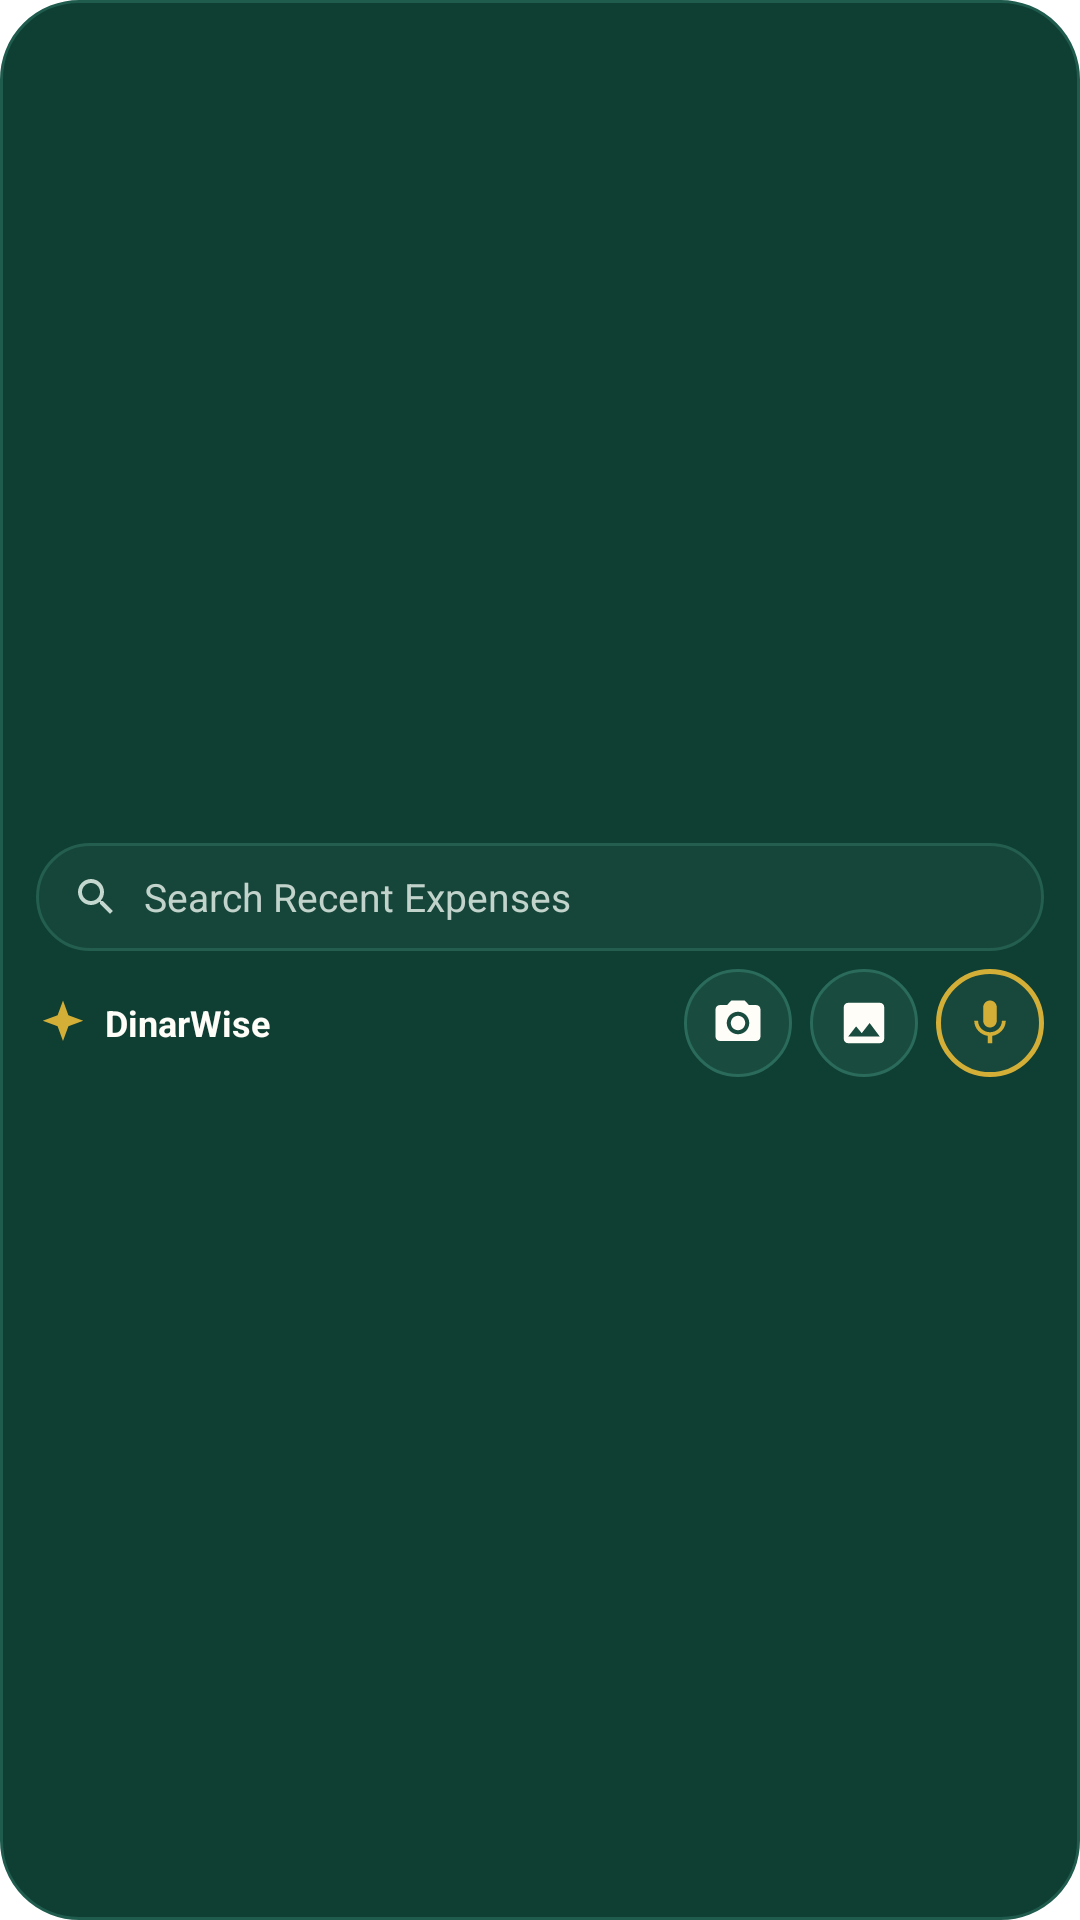

Layout XML and referenced resources for this Android screen:
<!-- AndroidManifest.xml: fallback theme Theme.MaterialComponents.DayNight.NoActionBar -->
<!-- res/layout/dinarwise_quick_widget.xml -->
<?xml version="1.0" encoding="utf-8"?>
<LinearLayout xmlns:android="http://schemas.android.com/apk/res/android"
    android:id="@+id/widget_root"
    android:layout_width="match_parent"
    android:layout_height="match_parent"
    android:background="@drawable/widget_quick_bg"
    android:gravity="center"
    android:orientation="vertical"
    android:paddingStart="12dp"
    android:paddingTop="8dp"
    android:paddingEnd="12dp"
    android:paddingBottom="8dp">

    
    <LinearLayout
        android:id="@+id/widget_search_bar"
        android:layout_width="match_parent"
        android:layout_height="36dp"
        android:background="@drawable/widget_search_bg"
        android:clickable="true"
        android:focusable="true"
        android:gravity="center_vertical"
        android:orientation="horizontal"
        android:paddingStart="12dp"
        android:paddingEnd="12dp">

        <ImageView
            android:layout_width="16dp"
            android:layout_height="16dp"
            android:contentDescription="@null"
            android:src="@drawable/ic_widget_search" />

        <TextView
            android:layout_width="0dp"
            android:layout_height="wrap_content"
            android:layout_marginStart="8dp"
            android:layout_weight="1"
            android:ellipsize="end"
            android:maxLines="1"
            android:text="@string/widget_search_hint"
            android:textColor="#C2D3CC"
            android:textSize="13sp" />
    </LinearLayout>

    
    <LinearLayout
        android:layout_width="match_parent"
        android:layout_height="wrap_content"
        android:layout_marginTop="6dp"
        android:gravity="center_vertical"
        android:orientation="horizontal">

        
        <LinearLayout
            android:id="@+id/widget_brand_section"
            android:layout_width="wrap_content"
            android:layout_height="wrap_content"
            android:clickable="true"
            android:focusable="true"
            android:gravity="center_vertical"
            android:orientation="horizontal">

            <ImageView
                android:layout_width="18dp"
                android:layout_height="18dp"
                android:contentDescription="@null"
                android:src="@drawable/ic_widget_logo_star" />

            <TextView
                android:layout_width="wrap_content"
                android:layout_height="wrap_content"
                android:layout_marginStart="5dp"
                android:ellipsize="end"
                android:maxLines="1"
                android:text="@string/dinarwise_widget_title"
                android:textColor="#FFFDF8"
                android:textSize="12sp"
                android:textStyle="bold" />
        </LinearLayout>

        
        <LinearLayout
            android:layout_width="0dp"
            android:layout_height="1dp"
            android:layout_weight="1"
            android:orientation="horizontal" />

        
        
        <FrameLayout
            android:id="@+id/widget_action_camera"
            android:layout_width="36dp"
            android:layout_height="36dp"
            android:layout_marginStart="3dp"
            android:layout_marginEnd="3dp"
            android:background="@drawable/widget_action_circle_bg"
            android:clickable="true"
            android:focusable="true">

            <ImageView
                android:layout_width="18dp"
                android:layout_height="18dp"
                android:layout_gravity="center"
                android:contentDescription="@string/widget_action_camera"
                android:src="@drawable/ic_widget_camera" />
        </FrameLayout>

        
        <FrameLayout
            android:id="@+id/widget_action_media"
            android:layout_width="36dp"
            android:layout_height="36dp"
            android:layout_marginStart="3dp"
            android:layout_marginEnd="3dp"
            android:background="@drawable/widget_action_circle_bg"
            android:clickable="true"
            android:focusable="true">

            <ImageView
                android:layout_width="18dp"
                android:layout_height="18dp"
                android:layout_gravity="center"
                android:contentDescription="@string/widget_action_media"
                android:src="@drawable/ic_widget_media" />
        </FrameLayout>

        
        <FrameLayout
            android:id="@+id/widget_action_voice"
            android:layout_width="36dp"
            android:layout_height="36dp"
            android:layout_marginStart="3dp"
            android:background="@drawable/widget_action_voice_circle_bg"
            android:clickable="true"
            android:focusable="true">

            <ImageView
                android:layout_width="18dp"
                android:layout_height="18dp"
                android:layout_gravity="center"
                android:contentDescription="@string/widget_action_voice"
                android:src="@drawable/ic_widget_mic_gold" />
        </FrameLayout>
    </LinearLayout>
</LinearLayout>
<!-- resources referenced by this layout -->
<resources>
  <!-- drawable ic_widget_logo_star (drawable) -->
  <vector xmlns:android="http://schemas.android.com/apk/res/android"
      android:width="24dp"
      android:height="24dp"
      android:viewportWidth="24"
      android:viewportHeight="24">
    <path
        android:fillColor="#D4AF37"
        android:pathData="M12,2L14.4,8.6L21,11L14.4,13.4L12,20L9.6,13.4L3,11L9.6,8.6z"/>
  </vector>
  <!-- drawable ic_widget_media (drawable) -->
  <vector xmlns:android="http://schemas.android.com/apk/res/android"
      android:width="24dp"
      android:height="24dp"
      android:viewportWidth="24"
      android:viewportHeight="24">
    <path
        android:fillColor="#FFFDF8"
        android:pathData="M21,19V5c0,-1.1 -0.9,-2 -2,-2H5c-1.1,0 -2,0.9 -2,2v14c0,1.1 0.9,2 2,2h14c1.1,0 2,-0.9 2,-2zM8.5,13.5l2.5,3.01L14.5,12l4.5,6H5l3.5,-4.5z"/>
  </vector>
  <!-- drawable ic_widget_mic_gold (drawable) -->
  <vector xmlns:android="http://schemas.android.com/apk/res/android"
      android:width="24dp"
      android:height="24dp"
      android:viewportWidth="24"
      android:viewportHeight="24">
    <path
        android:fillColor="#D4AF37"
        android:pathData="M12,14c1.66,0 3,-1.34 3,-3V5c0,-1.66 -1.34,-3 -3,-3S9,3.34 9,5v6c0,1.66 1.34,3 3,3zM17.3,11c0,3 -2.54,5.1 -5.3,5.1S6.7,14 6.7,11H5c0,3.41 2.72,6.23 6,6.72V21h2v-3.28c3.28,-0.49 6,-3.31 6,-6.72h-1.7z"/>
  </vector>
  <!-- drawable ic_widget_search (drawable) -->
  <vector xmlns:android="http://schemas.android.com/apk/res/android"
      android:width="24dp"
      android:height="24dp"
      android:viewportWidth="24"
      android:viewportHeight="24">
      <path
          android:fillColor="#C5D8D0"
          android:pathData="M15.5,14h-0.79l-0.28,-0.27C15.41,12.59 16,11.11 16,9.5 16,5.91 13.09,3 9.5,3S3,5.91 3,9.5 5.91,16 9.5,16c1.61,0 3.09,-0.59 4.23,-1.57l0.27,0.28v0.79l5,4.99L20.49,19l-4.99,-5zm-6,0C7.01,14 5,11.99 5,9.5S7.01,5 9.5,5 14,7.01 14,9.5 11.99,14 9.5,14z" />
  </vector>
  <!-- drawable widget_action_circle_bg (drawable) -->
  <?xml version="1.0" encoding="utf-8"?>
  <shape xmlns:android="http://schemas.android.com/apk/res/android"
      android:shape="oval">
      <solid android:color="#194B3F" />
      <stroke
          android:width="1dp"
          android:color="#2A6B5B" />
  </shape>
  <!-- drawable widget_action_voice_circle_bg (drawable) -->
  <?xml version="1.0" encoding="utf-8"?>
  <shape xmlns:android="http://schemas.android.com/apk/res/android"
      android:shape="oval">
      <solid android:color="#18483B" />
      <stroke
          android:width="1.5dp"
          android:color="#D4AF37" />
  </shape>
  <!-- drawable widget_quick_bg (drawable) -->
  <?xml version="1.0" encoding="utf-8"?>
  <shape xmlns:android="http://schemas.android.com/apk/res/android"
      android:shape="rectangle">
      <solid android:color="#0F3E33" />
      <corners android:radius="26dp" />
      <stroke
          android:width="1dp"
          android:color="#1F5C4E" />
  </shape>
  <!-- drawable widget_search_bg (drawable) -->
  <?xml version="1.0" encoding="utf-8"?>
  <shape xmlns:android="http://schemas.android.com/apk/res/android"
      android:shape="rectangle">
      <solid android:color="#164639" />
      <corners android:radius="18dp" />
      <stroke
          android:width="1dp"
          android:color="#235E4E" />
  </shape>
  <string name="dinarwise_widget_title">DinarWise</string>
  <string name="widget_action_camera">Camera</string>
  <string name="widget_action_media">Media</string>
  <string name="widget_action_voice">Voice</string>
  <string name="widget_search_hint">Search Recent Expenses</string>
</resources>
